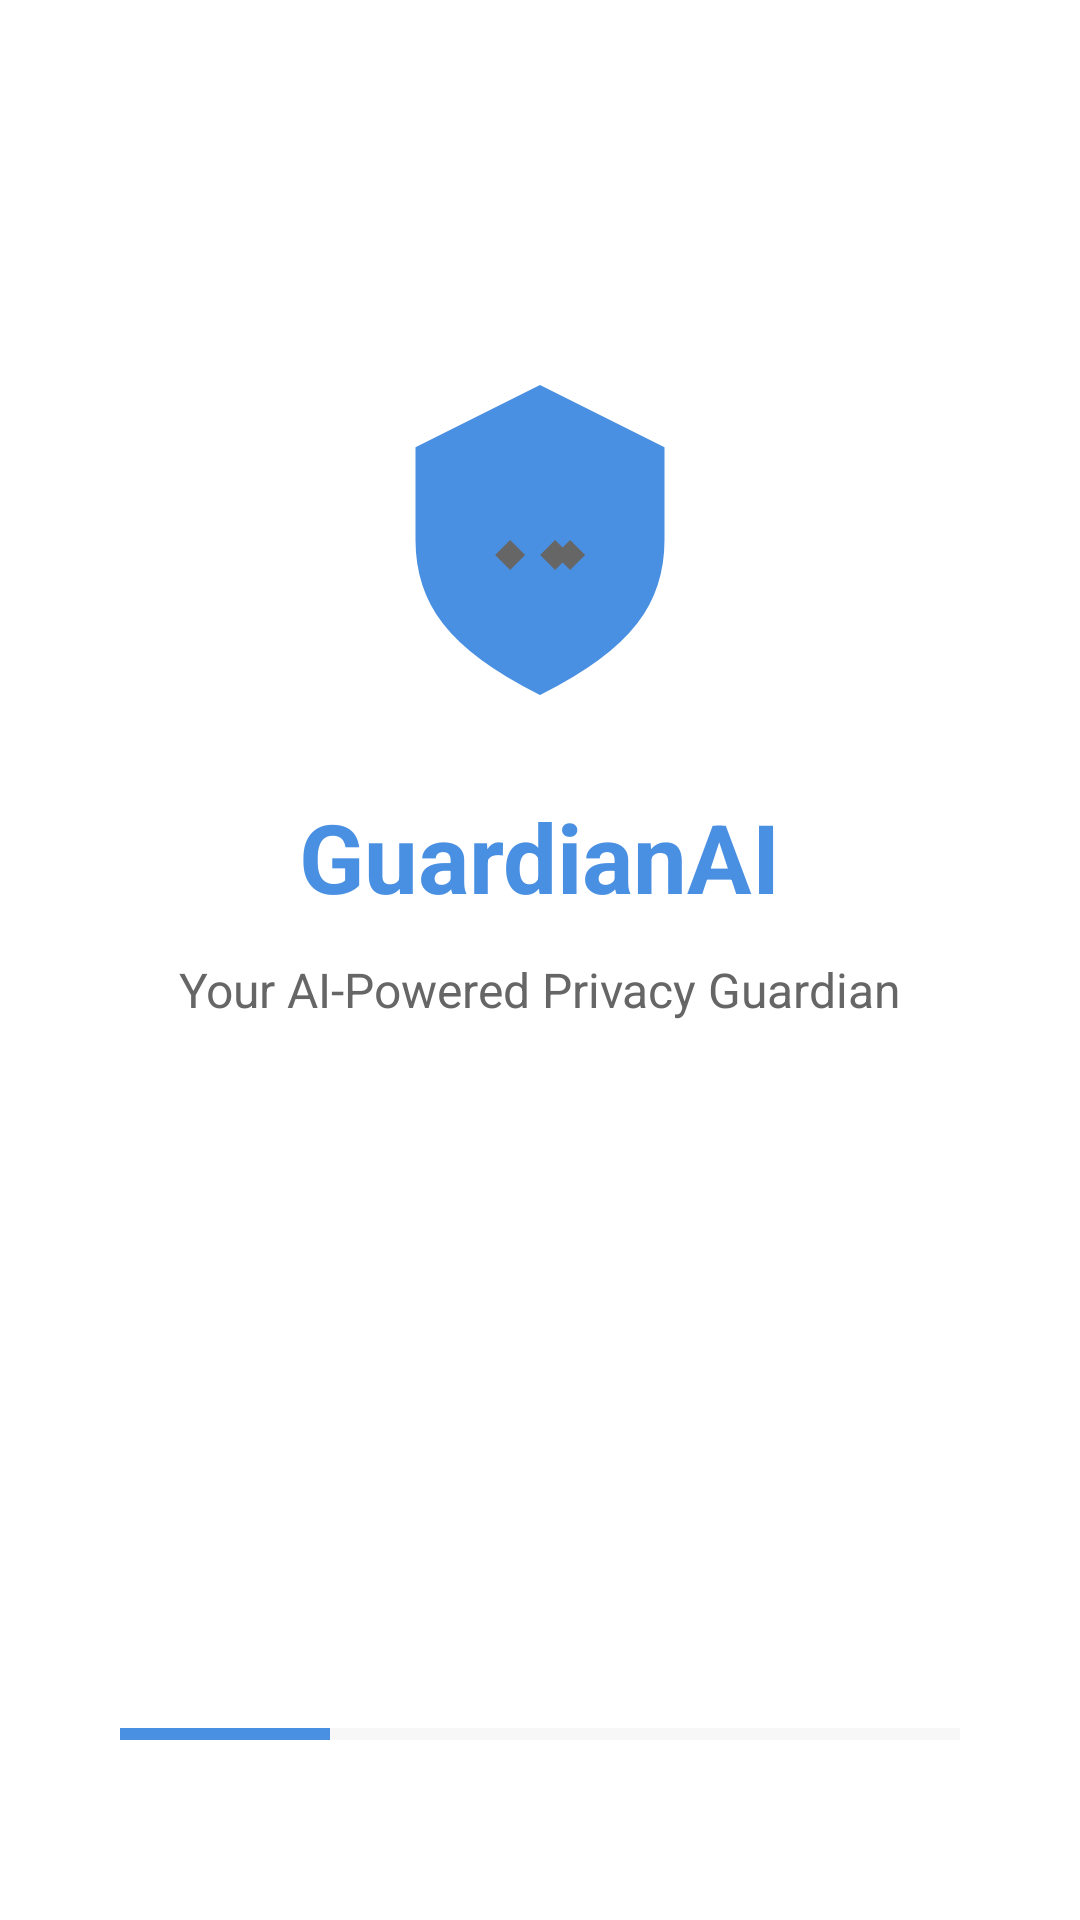

Write the Android layout XML for this screen, with the resource values it uses.
<!-- AndroidManifest.xml: activity theme Theme.GuardianAIApplication -->
<!-- res/layout/activity_splash.xml -->
<?xml version="1.0" encoding="utf-8"?>
<androidx.constraintlayout.widget.ConstraintLayout xmlns:android="http://schemas.android.com/apk/res/android"
    xmlns:app="http://schemas.android.com/apk/res-auto"
    android:layout_width="match_parent"
    android:layout_height="match_parent"
    android:background="@android:color/white">

    
    <ImageView
        android:id="@+id/ivShield"
        android:layout_width="120dp"
        android:layout_height="120dp"
        android:src="@drawable/ic_shield"
        android:contentDescription="GuardianAI Shield"
        app:layout_constraintTop_toTopOf="parent"
        app:layout_constraintBottom_toTopOf="@id/tvAppName"
        app:layout_constraintStart_toStartOf="parent"
        app:layout_constraintEnd_toEndOf="parent"
        android:layout_marginTop="120dp" />

    
    <TextView
        android:id="@+id/tvAppName"
        android:layout_width="wrap_content"
        android:layout_height="wrap_content"
        android:text="GuardianAI"
        android:textSize="32sp"
        android:textStyle="bold"
        android:textColor="#4A90E2"
        app:layout_constraintTop_toBottomOf="@id/ivShield"
        app:layout_constraintStart_toStartOf="parent"
        app:layout_constraintEnd_toEndOf="parent"
        android:layout_marginTop="24dp" />

    
    <TextView
        android:id="@+id/tvTagline"
        android:layout_width="wrap_content"
        android:layout_height="wrap_content"
        android:text="Your AI-Powered Privacy Guardian"
        android:textSize="16sp"
        android:textColor="#666666"
        app:layout_constraintTop_toBottomOf="@id/tvAppName"
        app:layout_constraintStart_toStartOf="parent"
        app:layout_constraintEnd_toEndOf="parent"
        android:layout_marginTop="12dp" />

    
    <ProgressBar
        android:id="@+id/progressBar"
        style="?android:attr/progressBarStyleHorizontal"
        android:layout_width="match_parent"
        android:layout_height="4dp"
        android:progressTint="#4A90E2"
        android:progressBackgroundTint="#E0E0E0"
        android:max="100"
        android:progress="25"
        app:layout_constraintBottom_toBottomOf="parent"
        app:layout_constraintStart_toStartOf="parent"
        app:layout_constraintEnd_toEndOf="parent"
        android:layout_marginBottom="60dp"
        android:layout_marginStart="40dp"
        android:layout_marginEnd="40dp" />

</androidx.constraintlayout.widget.ConstraintLayout>
<!-- resources referenced by this layout -->
<resources>
  <!-- drawable ic_shield (drawable) -->
  <?xml version="1.0" encoding="utf-8"?>
  <vector xmlns:android="http://schemas.android.com/apk/res/android"
      android:width="120dp"
      android:height="120dp"
      android:viewportWidth="120"
      android:viewportHeight="120">
      <path
          android:fillColor="#4A90E2"
          android:pathData="M60,10 L20,30 L20,60 C20,80 30,95 60,110 C90,95 100,80 100,60 L100,30 Z"
          android:strokeWidth="3"
          android:strokeColor="#4A90E2"/>
      <path
          android:fillColor="#666666"
          android:pathData="M50,70 L45,65 L50,60 L55,65 Z"/>
      <path
          android:fillColor="#666666"
          android:pathData="M65,70 L60,65 L65,60 L70,65 Z"/>
      <path
          android:fillColor="#666666"
          android:pathData="M70,70 L65,65 L70,60 L75,65 Z"/>
  </vector>
  <style name="Theme.GuardianAIApplication" parent="Base.Theme.GuardianAIApplication" />
  <style name="Base.Theme.GuardianAIApplication" parent="Theme.Material3.DayNight.NoActionBar">
          
          <item name="colorPrimary">@color/primary</item>
          <item name="colorPrimaryDark">@color/primary_dark</item>
          <item name="colorAccent">@color/accent</item>
      </style>
  <color name="primary">#4A90E2</color>
  <color name="primary_dark">#3A7BC8</color>
  <color name="accent">#4A90E2</color>
</resources>
